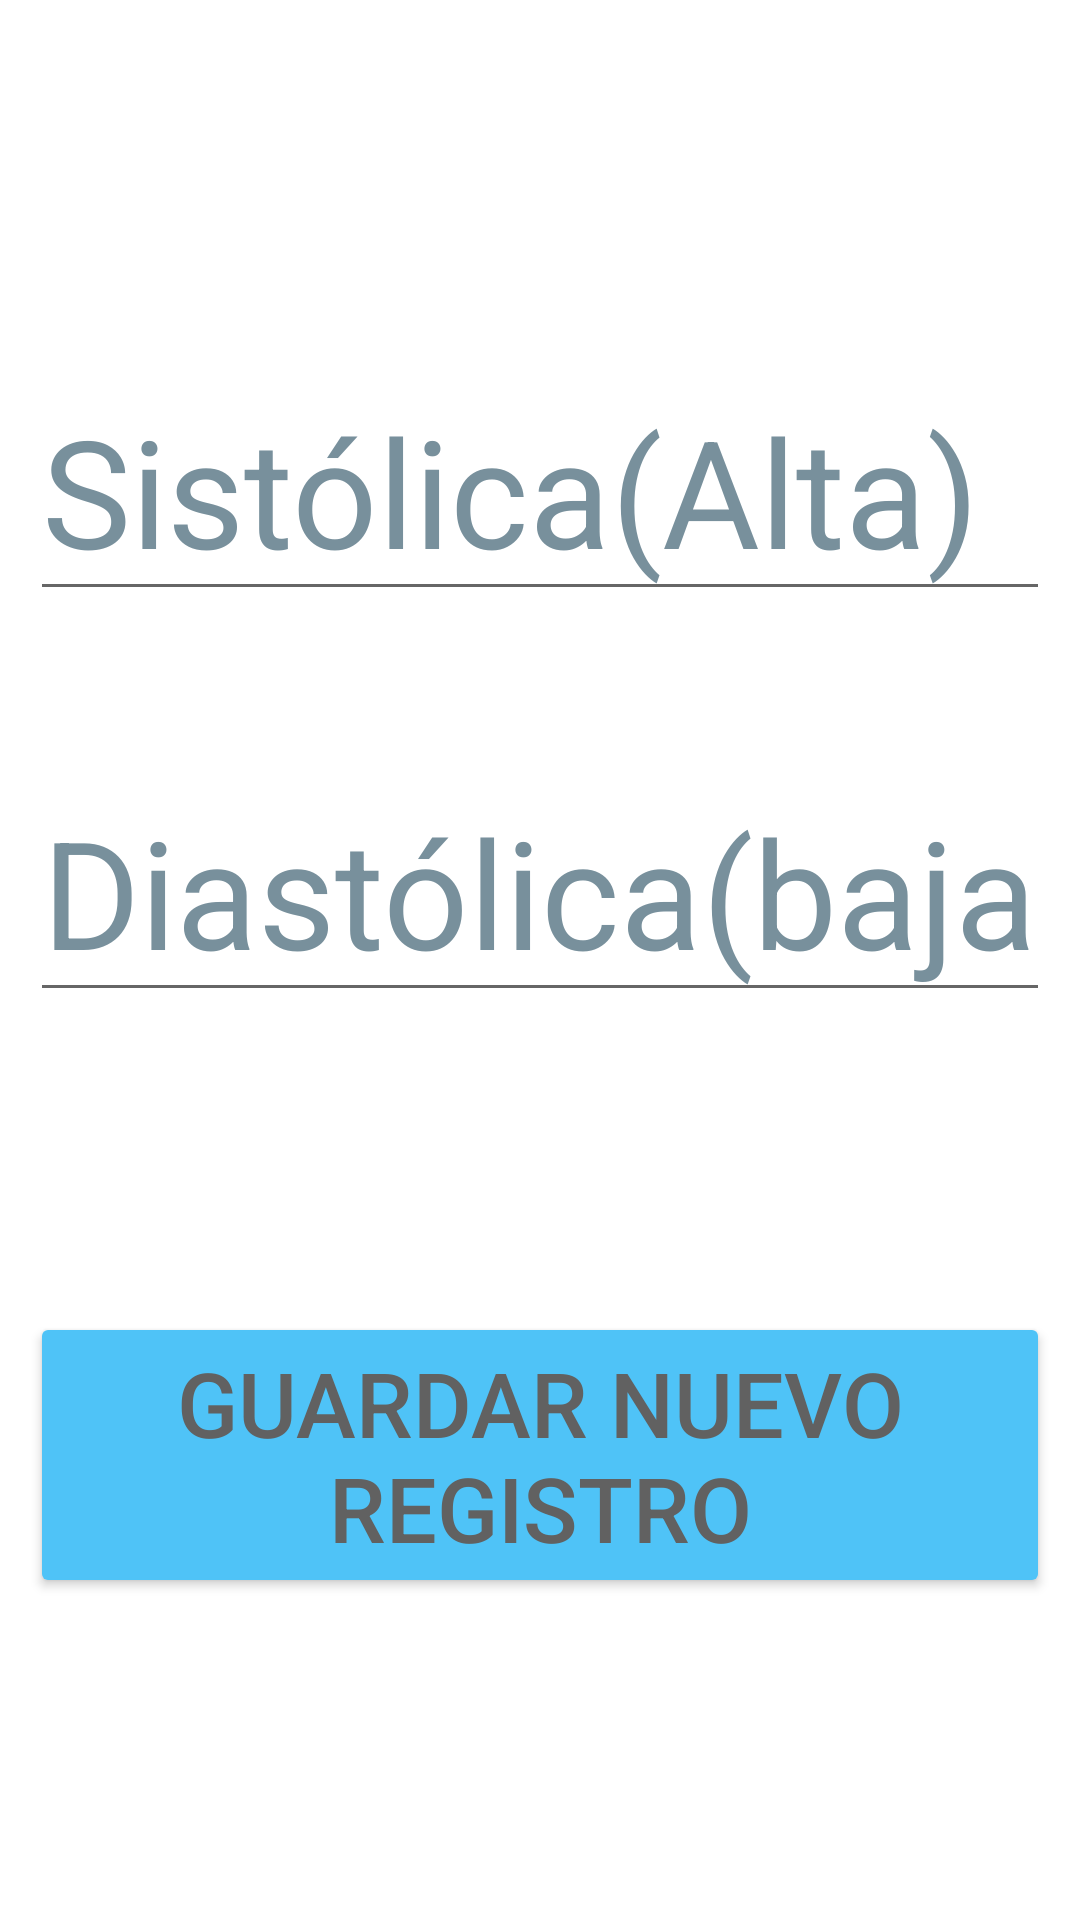

The Android layout XML behind this screen, and the referenced resources:
<!-- AndroidManifest.xml: application theme Theme.ProyectoVigHealth -->
<!-- res/layout/activity_nueva_tension.xml -->
<?xml version="1.0" encoding="utf-8"?>
<androidx.constraintlayout.widget.ConstraintLayout xmlns:android="http://schemas.android.com/apk/res/android"
    xmlns:app="http://schemas.android.com/apk/res-auto"
    xmlns:tools="http://schemas.android.com/tools"
    android:layout_width="match_parent"
    android:layout_height="match_parent"
    tools:context=".NuevaTensionActivity">

    <LinearLayout
        android:id="@+id/linearLayout"
        android:layout_width="match_parent"
        android:layout_height="wrap_content"
        android:layout_marginTop="120sp"
        android:orientation="vertical"
        app:layout_constraintTop_toTopOf="parent">

        <EditText
            android:id="@+id/et_sistolica"
            android:layout_width="match_parent"
            android:layout_height="wrap_content"
            android:layout_marginStart="10sp"
            android:layout_marginEnd="10sp"
            android:hint="@string/et_sistolica_alta"
            android:inputType="numberDecimal"
            android:textColorHint="#78909C"
            android:textSize="50sp" />

        <EditText
            android:id="@+id/et_diastolica"
            android:layout_width="match_parent"
            android:layout_height="wrap_content"
            android:layout_marginStart="10sp"
            android:layout_marginTop="50sp"
            android:layout_marginEnd="10sp"
            android:hint="@string/et_diastolica_baja"
            android:inputType="numberDecimal"
            android:textColorHint="#78909C"
            android:textSize="50sp" />

        <Button
            android:id="@+id/btn_añadirTension"
            android:layout_width="match_parent"
            android:layout_height="wrap_content"
            android:layout_marginStart="10sp"
            android:layout_marginTop="100sp"
            android:layout_marginEnd="10sp"
            android:backgroundTint="@color/bluePrime"
            android:text="@string/btn_nueva_tension"
            android:textColor="#616161"
            android:textSize="30sp" />


    </LinearLayout>





</androidx.constraintlayout.widget.ConstraintLayout>
<!-- resources referenced by this layout -->
<resources>
  <color name="bluePrime">#4fc3f7</color>
  <string name="btn_nueva_tension">Guardar nuevo registro</string>
  <string name="et_diastolica_baja">Diastólica(baja)</string>
  <string name="et_sistolica_alta">Sistólica(Alta)</string>
  <style name="Theme.ProyectoVigHealth" parent="Theme.MaterialComponents.DayNight.DarkActionBar">
          
          <item name="colorPrimary">@color/purple_500</item>
          <item name="colorPrimaryVariant">@color/purple_700</item>
          <item name="colorOnPrimary">@color/white</item>
          
          <item name="colorSecondary">@color/teal_200</item>
          <item name="colorSecondaryVariant">@color/teal_700</item>
          <item name="colorOnSecondary">@color/black</item>
          
          <item name="android:statusBarColor">?attr/colorPrimaryVariant</item>
          
      </style>
  <color name="purple_500">#FF6200EE</color>
  <color name="purple_700">#FF3700B3</color>
  <color name="white">#FFFFFFFF</color>
  <color name="teal_200">#FF03DAC5</color>
  <color name="teal_700">#FF018786</color>
  <color name="black">#FF000000</color>
</resources>
